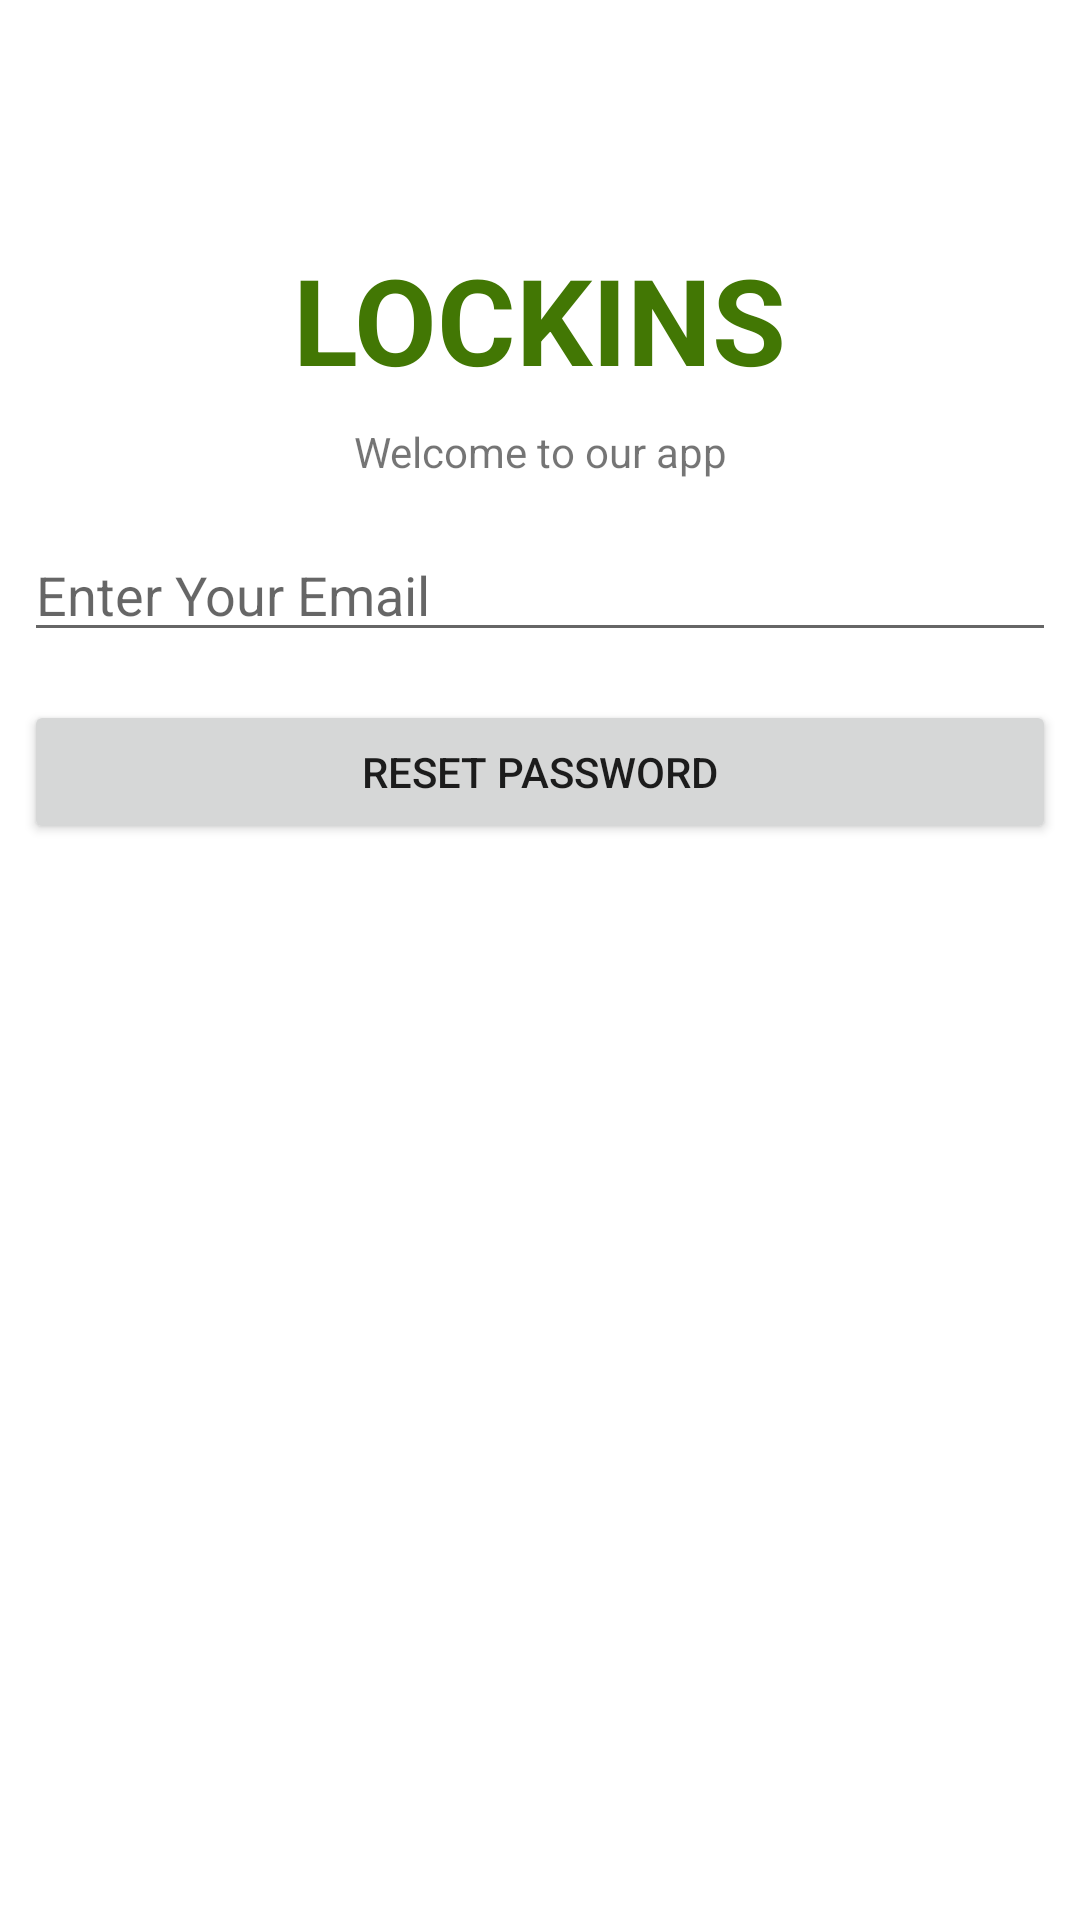

Reconstruct the res/layout file that produces this screen, plus the resources it refers to.
<!-- AndroidManifest.xml: application theme Theme.LoginAPPWithFirebase -->
<!-- res/layout/activity_forgot_password.xml -->
<?xml version="1.0" encoding="utf-8"?>
<androidx.constraintlayout.widget.ConstraintLayout xmlns:android="http://schemas.android.com/apk/res/android"
    xmlns:app="http://schemas.android.com/apk/res-auto"
    xmlns:tools="http://schemas.android.com/tools"
    android:layout_width="match_parent"
    android:layout_height="match_parent"
    tools:context=".ForgotPassword">

    <TextView
        android:id="@+id/banner"
        android:layout_width="wrap_content"
        android:layout_height="wrap_content"
        android:text="@string/lockins"
        android:textSize="40sp"
        android:textStyle="bold"
        android:textColor="#427704"
        app:layout_constraintBottom_toBottomOf="parent"
        app:layout_constraintEnd_toEndOf="parent"
        app:layout_constraintStart_toStartOf="parent"
        app:layout_constraintTop_toTopOf="parent"
        app:layout_constraintVertical_bias="0.136" />

    <TextView
        android:id="@+id/textView2"
        android:layout_width="wrap_content"
        android:layout_height="wrap_content"
        android:layout_marginTop="8dp"
        android:text="@string/welcome_to_our_app"
        app:layout_constraintEnd_toEndOf="parent"
        app:layout_constraintStart_toStartOf="parent"
        app:layout_constraintTop_toBottomOf="@+id/banner" />

    <EditText
        android:id="@+id/email"
        android:layout_width="0dp"
        android:layout_height="wrap_content"
        android:layout_marginStart="8dp"
        android:layout_marginTop="16dp"
        android:layout_marginEnd="8dp"
        android:ems="10"
        android:hint="@string/enter_your_email"
        android:inputType="textPersonName"
        app:layout_constraintEnd_toEndOf="parent"
        app:layout_constraintStart_toStartOf="parent"
        app:layout_constraintTop_toBottomOf="@+id/textView2" />

    <Button
        android:id="@+id/btnReset"
        android:layout_width="0dp"
        android:layout_height="wrap_content"
        android:layout_marginStart="8dp"
        android:layout_marginTop="16dp"
        android:layout_marginEnd="8dp"
        android:text="@string/reset_password"
        app:layout_constraintEnd_toEndOf="parent"
        app:layout_constraintStart_toStartOf="parent"
        app:layout_constraintTop_toBottomOf="@+id/email" />

    <ProgressBar
        android:id="@+id/progressBar3"
        style="?android:attr/progressBarStyle"
        android:layout_width="wrap_content"
        android:layout_height="wrap_content"
        android:visibility="gone"
        app:layout_constraintBottom_toBottomOf="parent"
        app:layout_constraintEnd_toEndOf="parent"
        app:layout_constraintHorizontal_bias="0.498"
        app:layout_constraintStart_toStartOf="parent"
        app:layout_constraintTop_toTopOf="parent"
        app:layout_constraintVertical_bias="0.749" />

</androidx.constraintlayout.widget.ConstraintLayout>
<!-- resources referenced by this layout -->
<resources>
  <string name="enter_your_email">Enter Your Email</string>
  <string name="lockins">LOCKINS</string>
  <string name="reset_password">Reset Password</string>
  <string name="welcome_to_our_app">Welcome to our app</string>
  <style name="Theme.LoginAPPWithFirebase" parent="Theme.MaterialComponents.DayNight.NoActionBar">
          
          <item name="colorPrimary">#427704</item>
          <item name="colorPrimaryVariant">#427704</item>
          <item name="colorOnPrimary">@color/white</item>
          
          <item name="colorSecondary">@color/teal_200</item>
          <item name="colorSecondaryVariant">@color/teal_700</item>
          <item name="colorOnSecondary">@color/black</item>
          
          <item name="android:statusBarColor" tools:targetApi="l">?attr/colorPrimaryVariant</item>
          
      </style>
  <!-- not gathered from this repository: default colours our renderer supplied (Android Studio template values) -->
  <color name="teal_200">#FF03DAC5</color>
  <color name="teal_700">#FF018786</color>
  <color name="black">#FF000000</color>
  <color name="white">#FFFFFFFF</color>
</resources>
